Dataset: dataset (GitHub, maisiehapney/PlantCareApp). Classes: boston fern, cactus, chinese money plant, dragon tree, jade plant, orchid, peace lily, peacock plant, rubber plant, snake plant.

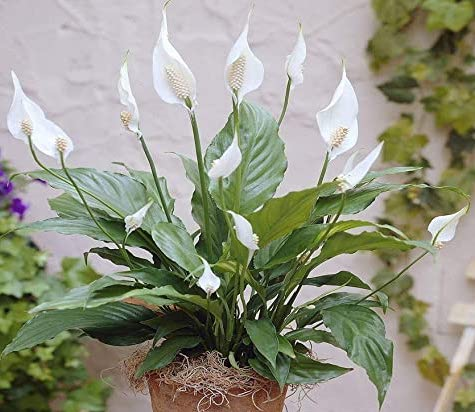
Label: peace lily

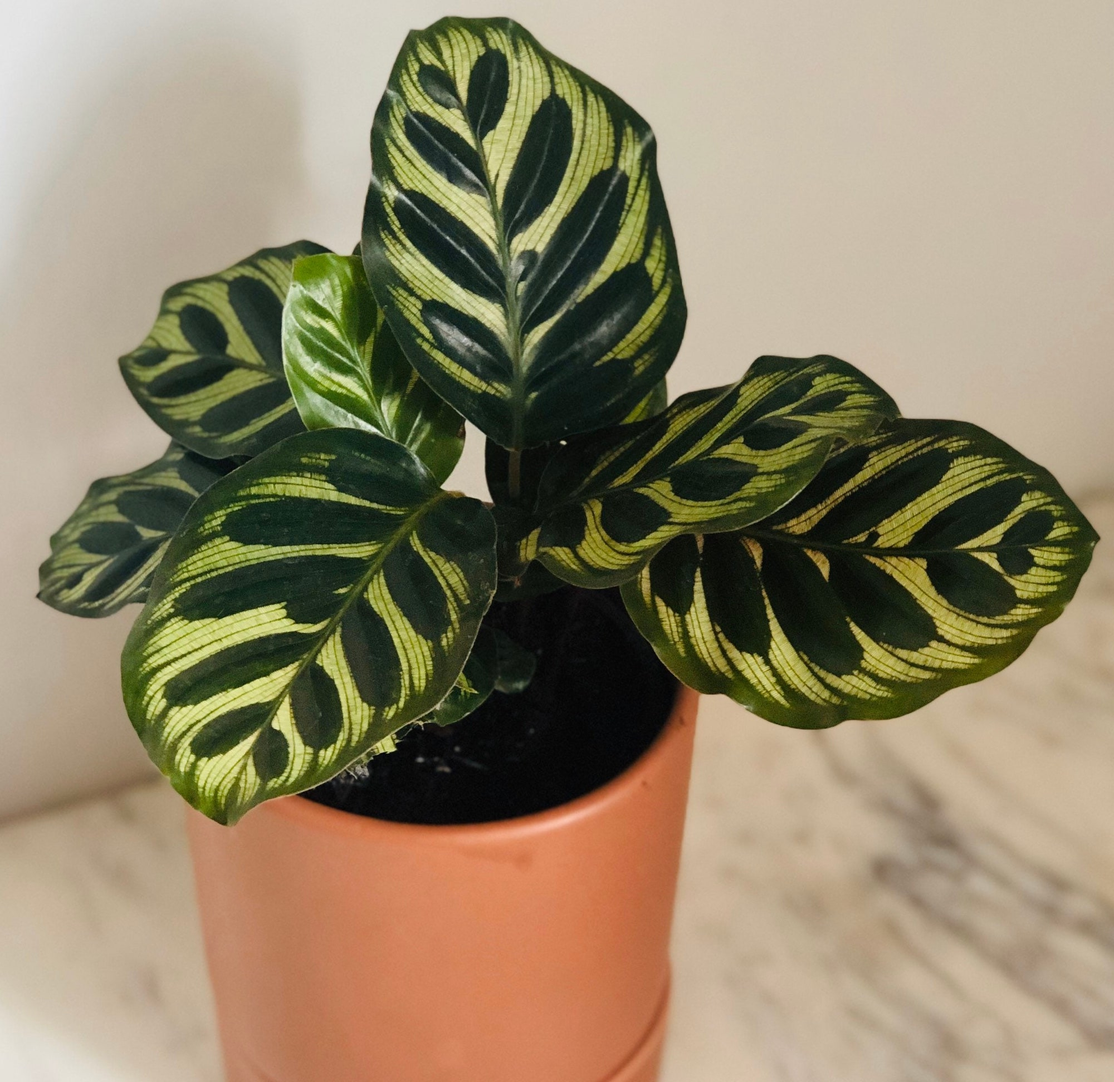
Label: peacock plant

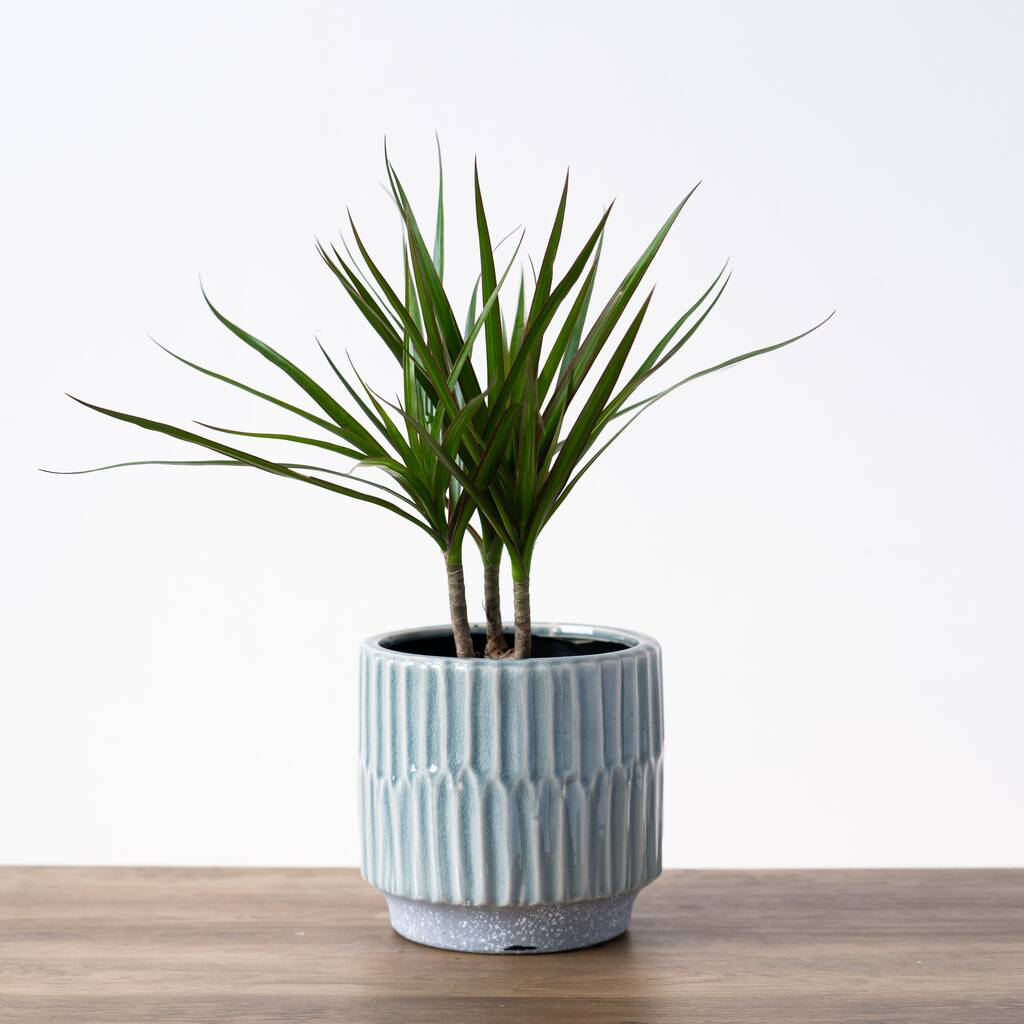
Label: dragon tree

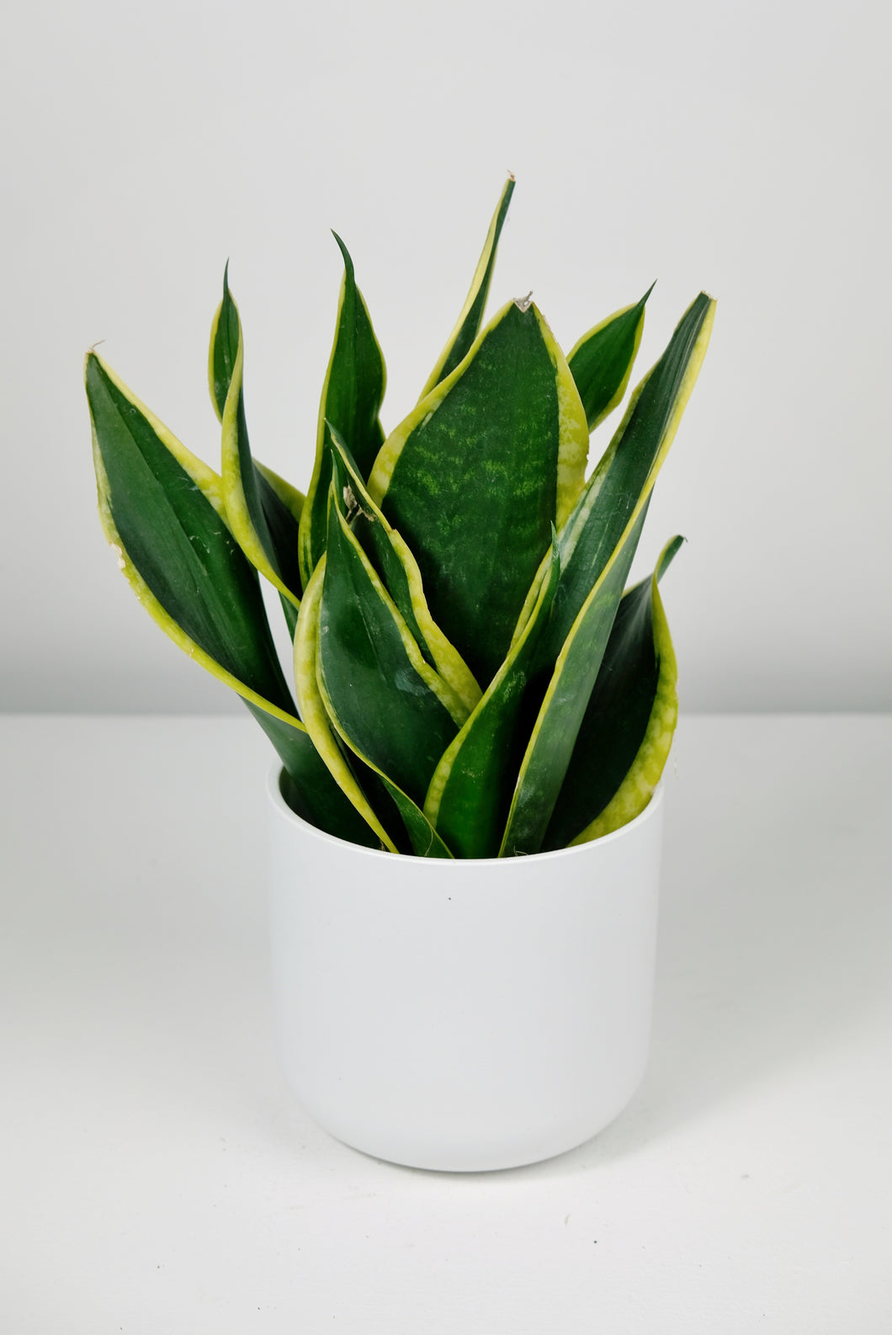
Label: snake plant

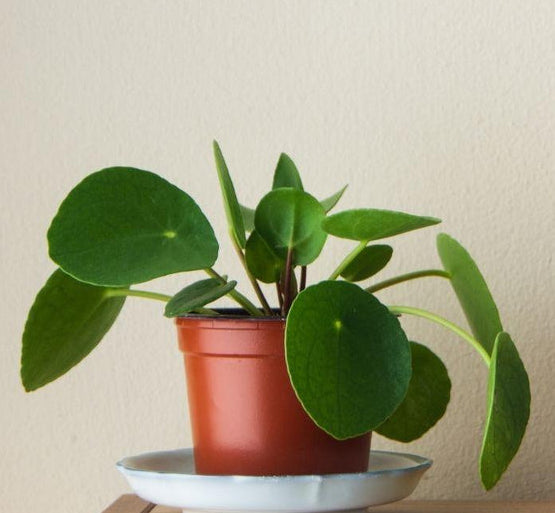
Label: chinese money plant

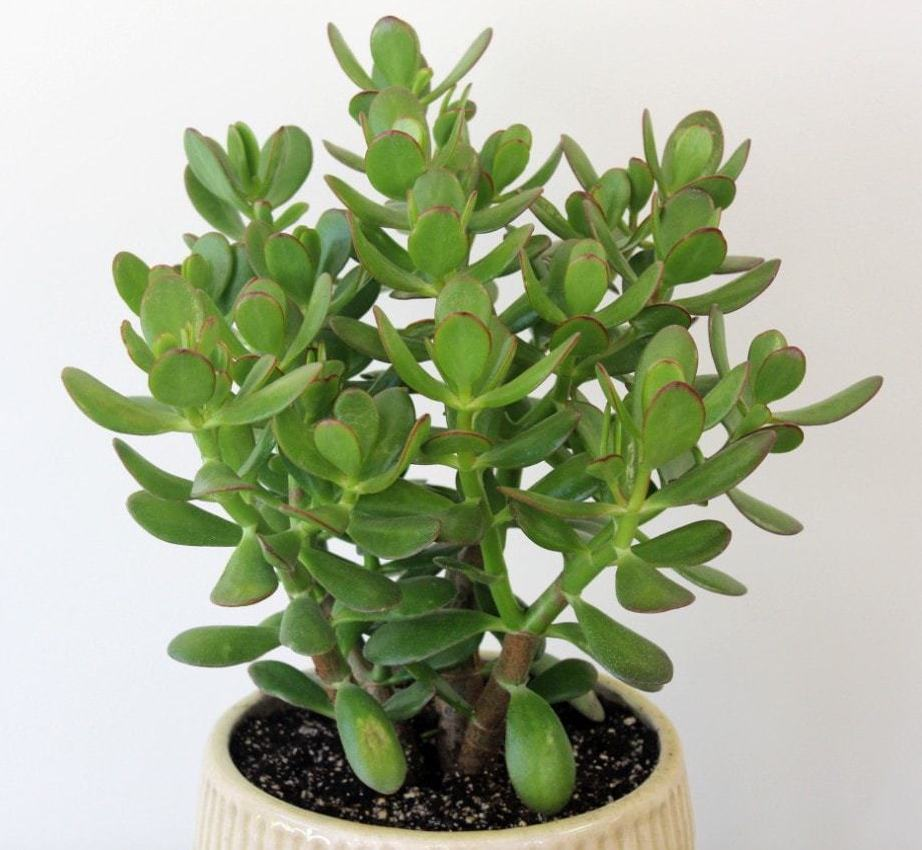
Label: jade plant
